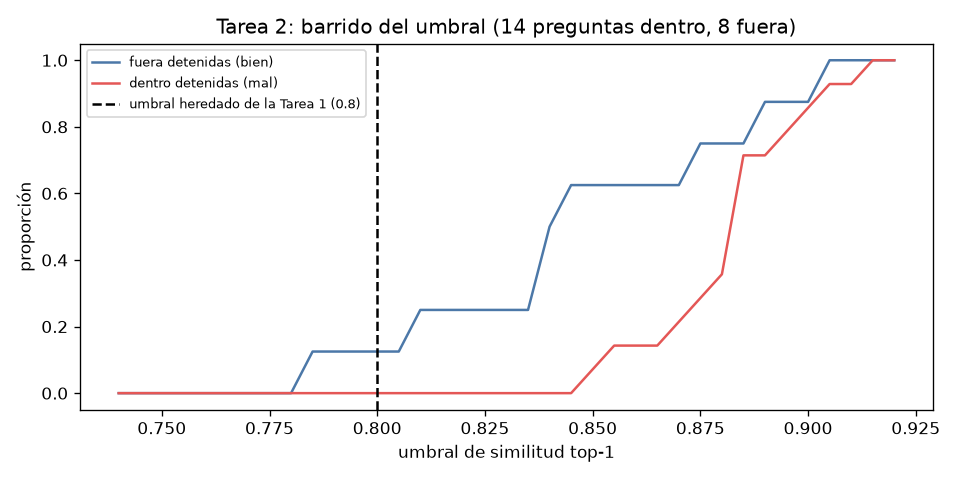

The data file committed next to this chart (first rows):
umbral, fuera_detenidas, dentro_detenidas, fuera_que_pasan
0.74, 0, 0, 8
0.745, 0, 0, 8
0.75, 0, 0, 8
0.755, 0, 0, 8
0.76, 0, 0, 8
0.765, 0, 0, 8
0.77, 0, 0, 8
0.775, 0, 0, 8
0.78, 0, 0, 8
0.785, 1, 0, 7
0.79, 1, 0, 7
0.795, 1, 0, 7
0.8, 1, 0, 7
0.805, 1, 0, 7
0.81, 2, 0, 6
0.815, 2, 0, 6
0.82, 2, 0, 6
0.825, 2, 0, 6
0.83, 2, 0, 6
0.835, 2, 0, 6
0.84, 4, 0, 4
0.845, 5, 0, 3
0.85, 5, 1, 3
0.855, 5, 2, 3
0.86, 5, 2, 3
0.865, 5, 2, 3
0.87, 5, 3, 3
0.875, 6, 4, 2
0.88, 6, 5, 2
0.885, 6, 10, 2
0.89, 7, 10, 1
0.895, 7, 11, 1
0.9, 7, 12, 1
0.905, 8, 13, 0
0.91, 8, 13, 0
0.915, 8, 14, 0
0.92, 8, 14, 0
